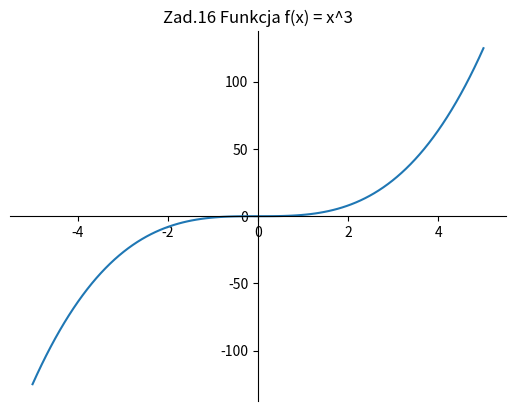
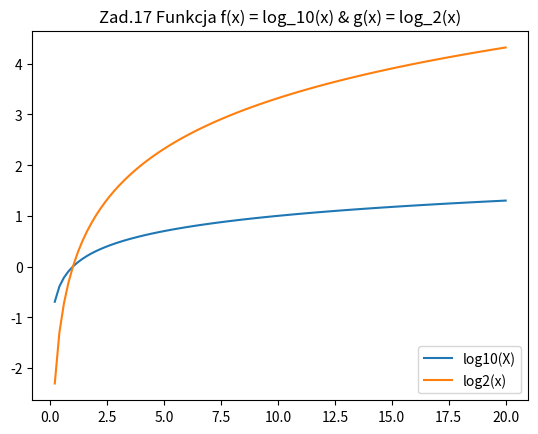
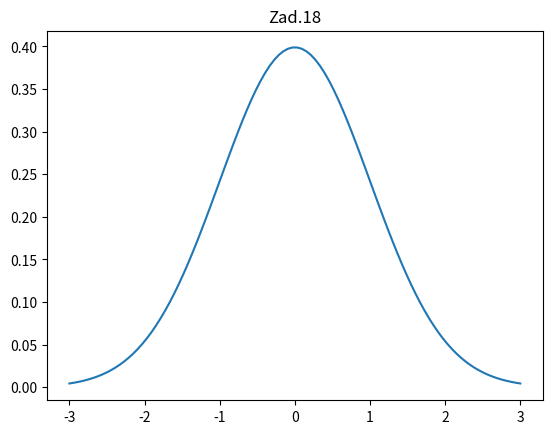

Write Python code to recreate these figures, in order.
# -*- coding: utf-8 -*-
"""
Spyder Editor

This is a temporary script file.
"""
import random
import numpy as np
import matplotlib.pyplot as plt
import math
#Cw1
list = []
list2 = []
list3 = []

#Cw2
for i in range (100,201,1):
    list.append(i)
    list2.append(i)
    list3.append(i)
print()
print('Cw2: ----')
print(list)

#Cw3
for i in range(len(list)):
    list[i] = list[i]+8
    list3[i] = list[i]
print()
print('Cw3: ----')
print(list)

#Cw4
random.shuffle(list)
print()
print('Cw4: ----')
print(list)

#Cw5
n = random.randint(1, 100)
m = 100 - n
print()
print('Liczba jedynek: ', n, 'Liczba zer: ', m)
tab = np.array([1]*n + [0]*m)
random.shuffle(tab)
print('Cw5: ----')
print(tab)
print()

#Cw6
tabbool = np.array(tab, dtype = bool)
print()
print('Cw6: ----')
print(tabbool)

#Cw7
list_25_el = []
list_75_el = []
for i in range(len(list2)):
    if (i < len(list2)/4):
        list_25_el.append(list2[i])
    else:
        list_75_el.append(list2[i])
print()
print('Cw7: ----')
print('Lista 25 elementow:')
print(list_25_el)
print('Lista 75 elementow:')
print(list_75_el)

#Cw8 
list_los_1 = []
list_los_2 = []
def los_list_del(l1, l2, l3):
    for i in range(len(l1)):
        a = random.randrange(0,len(l1))
        b = random.randint(0,1)
        if (len(l1) > 0):
            if (b == 0):
                l2.append(l1[a])
                del l1[a]
            else:
                l3.append(l1[a])
                del l1[a]
        else:
            print('lista pusta')

los_list_del(list2,list_los_1,list_los_2)
print()
print('Cw8: ----')
print('Lista los 1 - ilosc: ', len(list_los_1))
print(list_los_1)
print('Lista los 2 - ilosc: ', len(list_los_2))
print(list_los_2)


for i in range (100,201,1):
    list2.append(i)


#Cw9 brak funkcji los

print()
print('Cw9: ----')
print('Srednia tablic')
for i in range(10):
    list_los_1 = []
    list_los_2 = []
    los_list_del(list2,list_los_1,list_los_2)
    for i in range (100,201,1):
        list2.append(i)
    sr1 = np.sum(list_los_1) / len(list_los_1)
    sr2 = np.sum(list_los_2) / len(list_los_2)
    print('1 : ', format(sr1, ".2f"), '2 : ', format(sr2, ".2f"))
    
#Cw10
def pary(li,t):
    for i,j in zip(li,t):
        print('{0}'.format(i), ' {0}'.format(j))
print()
print('Cw10: ---- Pary Cw 3 i 6')
pary(list3, tabbool)

#Cw12
tab_0_1f = np.empty(1000)
for i in range(len(tab_0_1f)):
    tab_0_1f[i] = random.uniform(0,1)
print()
print('Cw12: ----')
print(tab_0_1f)

#Cw14
def licz_Eltab(l,a):
    if (len(l) > a):
        print(len(l))
print()
print('Cw14: ---- Liczba elementow tablicy')
licz_Eltab(tab_0_1f, 100)

#Cw15
def zmien_Wartosc_0(l,a):
    for i in range(len(l)):
        if (l[i] < a):
            l[i] = 0
    return l
a = 150
tab_wartosc_0 = np.array(list_los_1)
zmien_Wartosc_0(tab_wartosc_0, a)
print()
print('Cw15: ---- Zamiana na 0 liczb ponizej',a)
print(tab_wartosc_0)

#Cw16
# class klasa:
#     def __init__(self, wagi, bias):
#         self.wagi = wagi
#         self.bias = bias
    
#     def sum(self):
#         print()
    
#     def signum(self):
        
        
# p1 = Klasa()
# p1.fun()
#Cw16
x = np.linspace(-5,5,100)
y = x**3
# setting the axes at the centre
f = plt.figure()
ax = f.add_subplot(1, 1, 1)
ax.spines['left'].set_position('center')
ax.spines['bottom'].set_position('zero')
ax.spines['right'].set_color('none')
ax.spines['top'].set_color('none')
ax.xaxis.set_ticks_position('bottom')
ax.yaxis.set_ticks_position('left')

plt.title('Zad.16 Funkcja f(x) = x^3')
plt.plot(x,y)
plt.savefig('f1.png')
plt.show()
#Cw17
x = np.linspace(0,20,100)
y1 = np.log10(x)
y2 = np.log2(x)
# setting the axes at the centre
f2 = plt.figure()

plt.title('Zad.17 Funkcja f(x) = log_10(x) & g(x) = log_2(x)')
plt.plot(x,y1,x,y2)
plt.legend(["log10(X)", "log2(x)"], loc ="lower right")
plt.show()
#Cw18
x = np.linspace(-3,3,100)
ynorm = (math.e**((-x**2)/2))/(math.sqrt(2*math.pi))
fnorm = plt.figure()
plt.title('Zad.18')
plt.plot(x,ynorm)
plt.show()
#Cw19